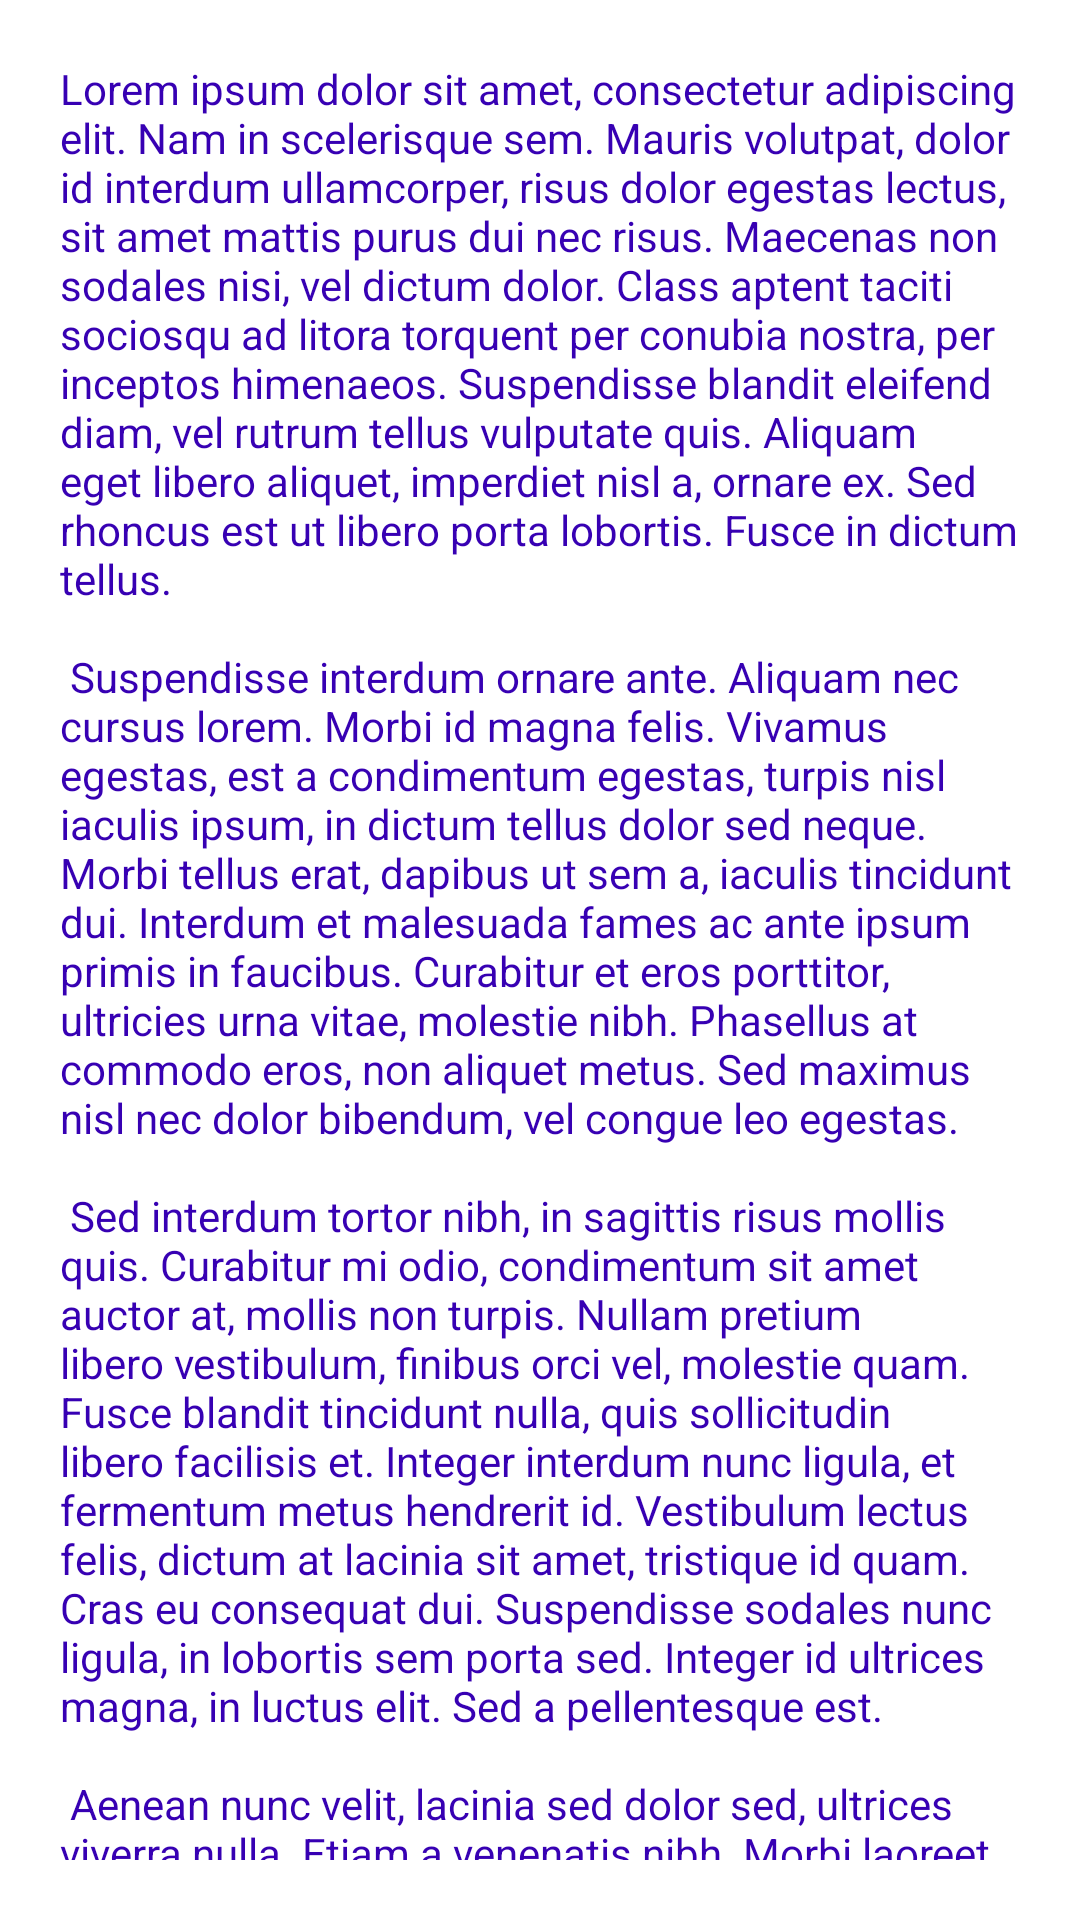

Produce the Android XML layout that renders to this screen, including the resource entries it uses.
<!-- AndroidManifest.xml: application theme Theme.Learn -->
<!-- res/layout/latihan.xml -->
<?xml version="1.0" encoding="utf-8"?>
<LinearLayout

    android:layout_height="match_parent"
    android:layout_width="match_parent"
    android:padding="20dp"
    xmlns:android="http://schemas.android.com/apk/res/android">

    <TextView
        android:layout_width="wrap_content"
        android:layout_height="wrap_content"
        android:text="@string/lorem_ipsum"
        android:textColor="#3700B3"
        />



</LinearLayout>
<!-- resources referenced by this layout -->
<resources>
  <string name="lorem_ipsum">
          Lorem ipsum dolor sit amet, consectetur adipiscing elit. Nam in scelerisque sem. Mauris
          volutpat, dolor id interdum ullamcorper, risus dolor egestas lectus, sit amet mattis purus
          dui nec risus. Maecenas non sodales nisi, vel dictum dolor. Class aptent taciti sociosqu ad
          litora torquent per conubia nostra, per inceptos himenaeos. Suspendisse blandit eleifend
          diam, vel rutrum tellus vulputate quis. Aliquam eget libero aliquet, imperdiet nisl a,
          ornare ex. Sed rhoncus est ut libero porta lobortis. Fusce in dictum tellus.\n\n
          Suspendisse interdum ornare ante. Aliquam nec cursus lorem. Morbi id magna felis. Vivamus
          egestas, est a condimentum egestas, turpis nisl iaculis ipsum, in dictum tellus dolor sed
          neque. Morbi tellus erat, dapibus ut sem a, iaculis tincidunt dui. Interdum et malesuada
          fames ac ante ipsum primis in faucibus. Curabitur et eros porttitor, ultricies urna vitae,
          molestie nibh. Phasellus at commodo eros, non aliquet metus. Sed maximus nisl nec dolor
          bibendum, vel congue leo egestas.\n\n
          Sed interdum tortor nibh, in sagittis risus mollis quis. Curabitur mi odio, condimentum sit
          amet auctor at, mollis non turpis. Nullam pretium libero vestibulum, finibus orci vel,
          molestie quam. Fusce blandit tincidunt nulla, quis sollicitudin libero facilisis et. Integer
          interdum nunc ligula, et fermentum metus hendrerit id. Vestibulum lectus felis, dictum at
          lacinia sit amet, tristique id quam. Cras eu consequat dui. Suspendisse sodales nunc ligula,
          in lobortis sem porta sed. Integer id ultrices magna, in luctus elit. Sed a pellentesque
          est.\n\n
          Aenean nunc velit, lacinia sed dolor sed, ultrices viverra nulla. Etiam a venenatis nibh.
          Morbi laoreet, tortor sed facilisis varius, nibh orci rhoncus nulla, id elementum leo dui
          non lorem. Nam mollis ipsum quis auctor varius. Quisque elementum eu libero sed commodo. In
          eros nisl, imperdiet vel imperdiet et, scelerisque a mauris. Pellentesque varius ex nunc,
          quis imperdiet eros placerat ac. Duis finibus orci et est auctor tincidunt. Sed non viverra
          ipsum. Nunc quis augue egestas, cursus lorem at, molestie sem. Morbi a consectetur ipsum, a
          placerat diam. Etiam vulputate dignissim convallis. Integer faucibus mauris sit amet finibus
          convallis.\n\n
          Phasellus in aliquet mi. Pellentesque habitant morbi tristique senectus et netus et
          malesuada fames ac turpis egestas. In volutpat arcu ut felis sagittis, in finibus massa
          gravida. Pellentesque id tellus orci. Integer dictum, lorem sed efficitur ullamcorper,
          libero justo consectetur ipsum, in mollis nisl ex sed nisl. Donec maximus ullamcorper
          sodales. Praesent bibendum rhoncus tellus nec feugiat. In a ornare nulla. Donec rhoncus
          libero vel nunc consequat, quis tincidunt nisl eleifend. Cras bibendum enim a justo luctus
          vestibulum. Fusce dictum libero quis erat maximus, vitae volutpat diam dignissim.
      </string>
  <style name="Theme.Learn" parent="Theme.MaterialComponents.DayNight.DarkActionBar">
          
          <item name="colorPrimary">@color/purple_500</item>
          <item name="colorPrimaryVariant">@color/purple_700</item>
          <item name="colorOnPrimary">@color/white</item>
          
          <item name="colorSecondary">@color/teal_200</item>
          <item name="colorSecondaryVariant">@color/teal_700</item>
          <item name="colorOnSecondary">@color/black</item>
          
          <item name="android:statusBarColor">?attr/colorPrimaryVariant</item>
          
      </style>
  <!-- not gathered from this repository: default colours our renderer supplied (Android Studio template values) -->
  <color name="purple_500">#FF6200EE</color>
  <color name="purple_700">#FF3700B3</color>
  <color name="teal_200">#FF03DAC5</color>
  <color name="teal_700">#FF018786</color>
  <color name="black">#FF000000</color>
  <color name="white">#FFFFFFFF</color>
</resources>
